Run: headless pygame with SDL's dummy video driver; simulated clock (each Clock.tick advances the game by its frame time, no real sleeping); random seed 0; keys injected as events and as key.get_pressed() state; mouse plan: one left click at the window centre at the start of phase 2, then a move to the lower-right quarter at the start of phase 3.
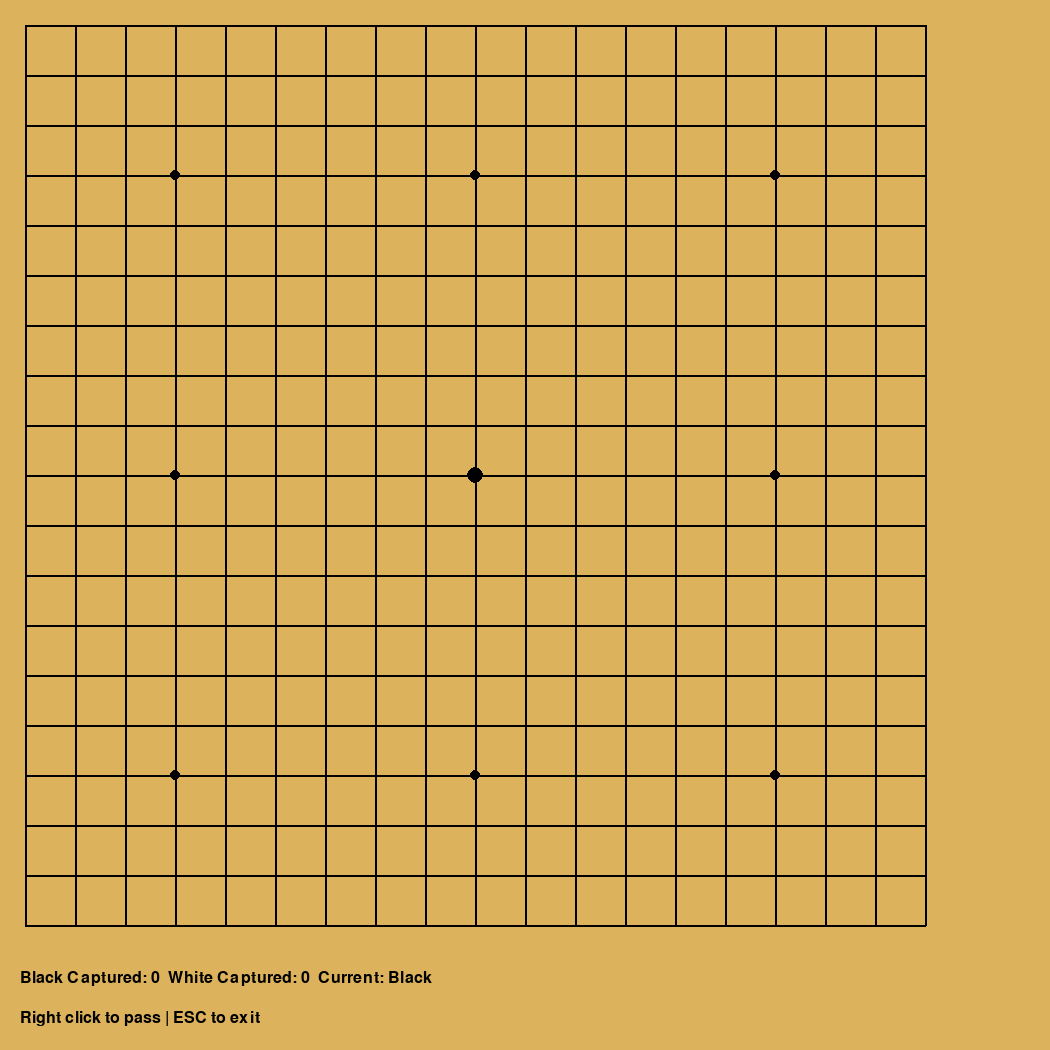
Frame 1 of 4 · flips 1–60 · no input
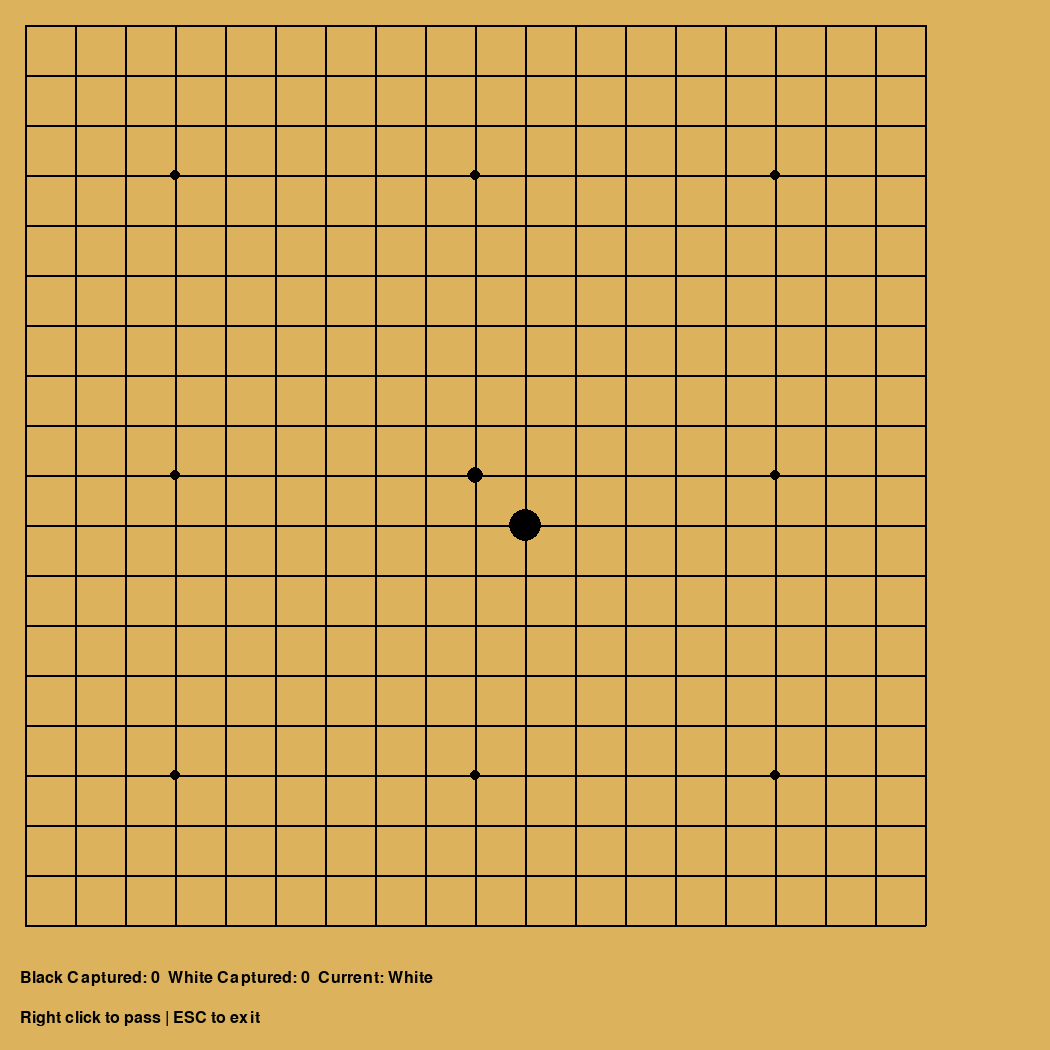
Frame 2 of 4 · flips 61–180 · clicked the window centre · tapped SPACE, RETURN · held RIGHT (→), D
Frame 3 of 4 · flips 181–300 · moved the mouse to the lower-right quarter · held DOWN (↓), S · screen unchanged from frame 2, image omitted
Frame 4 of 4 · flips 301–420 · held LEFT (←), A, UP (↑), W · screen unchanged from frame 3, image omitted

The pygame program that drew these frames:

import pygame
import sys

class GoBoard:
    def __init__(self, size=19):
        self.size = size  # 棋盘逻辑大小为 size x size
        self.board = [[0]*self.size for _ in range(self.size)]  # 0空 1黑 2白
        self.captured = {'black': 0, 'white': 0}
        self.current_player = 1  # 黑棋先行
        self.last_move = None  # 用于劫争检测

    def is_valid_move(self, row, col, player):
        if self.board[row][col] != 0:
            return False
        # 保存原始棋盘状态
        original_board = [row.copy() for row in self.board]
        # 临时放置棋子
        self.board[row][col] = player
        # 找到对手的死子
        opponent = 3 - player
        dead_stones = []
        for r in range(self.size):
            for c in range(self.size):
                if self.board[r][c] == opponent and not self.check_liberty(r, c, opponent):
                    dead_stones.append((r, c))
        # 移除对手的死子
        for (r, c) in dead_stones:
            self.board[r][c] = 0
        # 检查当前棋子的块是否有气
        has_liberty = self.check_liberty(row, col, player)
        # 恢复棋盘状态
        self.board = original_board
        return has_liberty

    def check_liberty(self, row, col, player):
        visited = set()
        queue = [(row, col)]
        liberties = 0
        while queue:
            r, c = queue.pop(0)
            if (r, c) in visited:
                continue
            visited.add((r, c))
            for dr, dc in [(-1, 0), (1, 0), (0, -1), (0, 1)]:
                nr, nc = r + dr, c + dc
                if 0 <= nr < self.size and 0 <= nc < self.size:
                    if self.board[nr][nc] == 0:
                        liberties += 1
                    elif self.board[nr][nc] == player:
                        queue.append((nr, nc))
        return liberties > 0

    def place_stone(self, row, col, player):
        if not self.is_valid_move(row, col, player):
            return False
        self.board[row][col] = player
        self.remove_dead_stones(3 - player)  # 检查对手棋子
        self.last_move = (row, col)
        self.current_player = 3 - player  # 切换玩家
        return True

    def remove_dead_stones(self, player):
        to_remove = []
        for r in range(self.size):
            for c in range(self.size):
                if self.board[r][c] == player and not self.check_liberty(r, c, player):
                    to_remove.append((r, c))
        for r, c in to_remove:
            self.board[r][c] = 0
            self.captured['black' if player == 1 else 'white'] += 1

    def calculate_territory(self):
        territory = {'black': 0, 'white': 0}
        visited = [[False]*self.size for _ in range(self.size)]
        for r in range(self.size):
            for c in range(self.size):
                if self.board[r][c] == 0 and not visited[r][c]:
                    area, owner = self._check_area(r, c, visited)
                    if owner:
                        territory[owner] += area
        territory['black'] += self.captured['white']
        territory['white'] += self.captured['black']
        return territory

    def _check_area(self, r, c, visited):
        queue = [(r, c)]
        area = 0
        borders = set()
        while queue:
            x, y = queue.pop(0)
            if visited[x][y]:
                continue
            visited[x][y] = True
            area += 1
            for dx, dy in [(-1, 0), (1, 0), (0, -1), (0, 1)]:
                nx, ny = x + dx, y + dy
                if 0 <= nx < self.size and 0 <= ny < self.size:
                    if self.board[nx][ny] == 0:
                        queue.append((nx, ny))
                    else:
                        borders.add(self.board[nx][ny])
        if len(borders) == 1:
            owner = 'black' if 1 in borders else 'white'
            return area, owner
        return 0, None

class GoGame:
    def __init__(self, size=19):
        pygame.init()
        self.board_size = size          # 棋盘逻辑大小为 size x size
        self.cell_size = 50
        # 显示区域：去掉最右侧和最下侧的一行/列
        self.display_count = self.board_size - 1
        self.window_size = self.board_size * self.cell_size + 100
        self.screen = pygame.display.set_mode((self.window_size, self.window_size))
        self.clock = pygame.time.Clock()
        self.font = pygame.font.SysFont('arial', 24)
        self.go_board = GoBoard(size)
        self.running = True

    def draw_board(self):
        self.screen.fill((220, 179, 92))  # 木质背景色
        start = self.cell_size // 2
        end = self.display_count * self.cell_size + start

        # 绘制网格线（仅绘制 display_count 行和列）
        for i in range(self.display_count):
            offset = i * self.cell_size + start
            pygame.draw.line(self.screen, (0, 0, 0), (start, offset), (end, offset), 2)
            pygame.draw.line(self.screen, (0, 0, 0), (offset, start), (offset, end), 2)

        # 绘制边框线
        pygame.draw.line(self.screen, (0, 0, 0), (start, start), (start, end), 2)
        pygame.draw.line(self.screen, (0, 0, 0), (start, start), (end, start), 2)
        pygame.draw.line(self.screen, (0, 0, 0), (end, start), (end, end), 2)
        pygame.draw.line(self.screen, (0, 0, 0), (start, end), (end, end), 2)

        # 绘制天元和星位（仅在显示区域内绘制）
        star_points = [(3,3), (3,9), (3,15), (9,3), (9,9), (9,15), (15,3), (15,9), (15,15)]
        for r, c in star_points:
            if r < self.display_count and c < self.display_count:
                pos = (c * self.cell_size + start, r * self.cell_size + start)
                if (r, c) == (9, 9):
                    pygame.draw.circle(self.screen, (0, 0, 0), pos, 8)
                else:
                    pygame.draw.circle(self.screen, (0, 0, 0), pos, 5)

        # 绘制棋子，仅绘制显示区域内的棋子
        for r in range(self.display_count + 1):
            for c in range(self.display_count + 1):
                if self.go_board.board[r][c] != 0:
                    color = (0, 0, 0) if self.go_board.board[r][c] == 1 else (255, 255, 255)
                    pos = (c * self.cell_size + start, r * self.cell_size + start)
                    pygame.draw.circle(self.screen, color, pos, self.cell_size // 3)

        # 显示提子数和当前玩家信息
        status_text = self.font.render(
            f"Black Captured: {self.go_board.captured['black']}  "
            f"White Captured: {self.go_board.captured['white']}  "
            f"Current: {'Black' if self.go_board.current_player == 1 else 'White'}",
            True, (0, 0, 0))
        self.screen.blit(status_text, (20, self.window_size - 80))
        hint_text = self.font.render("Right click to pass | ESC to exit", True, (0, 0, 0))
        self.screen.blit(hint_text, (20, self.window_size - 40))

    def handle_click(self, pos):
        x, y = pos
        start = self.cell_size // 2
        board_width = self.display_count * self.cell_size
        if x < start or x >= start + board_width or y < start or y >= start + board_width:
            return False
        col = round((x) // self.cell_size)
        row = round((y) // self.cell_size)
        return self.go_board.place_stone(int(row), int(col), self.go_board.current_player)

    def show_result(self):
        territory = self.go_board.calculate_territory()
        result = f"Black: {territory['black']}  White: {territory['white']}"
        result_text = self.font.render(result, True, (255, 0, 0))
        text_rect = result_text.get_rect(center=(self.window_size // 2, self.window_size // 2))
        self.screen.blit(result_text, text_rect)
        pygame.display.flip()
        pygame.time.wait(3000)

    def run(self):
        while self.running:
            for event in pygame.event.get():
                if event.type == pygame.QUIT:
                    self.running = False
                if event.type == pygame.MOUSEBUTTONDOWN:
                    if event.button == 1:
                        self.handle_click(event.pos)
                    elif event.button == 3:
                        self.go_board.current_player = 3 - self.go_board.current_player
                if event.type == pygame.KEYDOWN:
                    if event.key == pygame.K_ESCAPE:
                        self.running = False
                    elif event.key == pygame.K_SPACE:
                        self.show_result()
            self.draw_board()
            pygame.display.flip()
            self.clock.tick(30)
        pygame.quit()
        sys.exit()

if __name__ == "__main__":
    game = GoGame(size=19)
    game.run()
